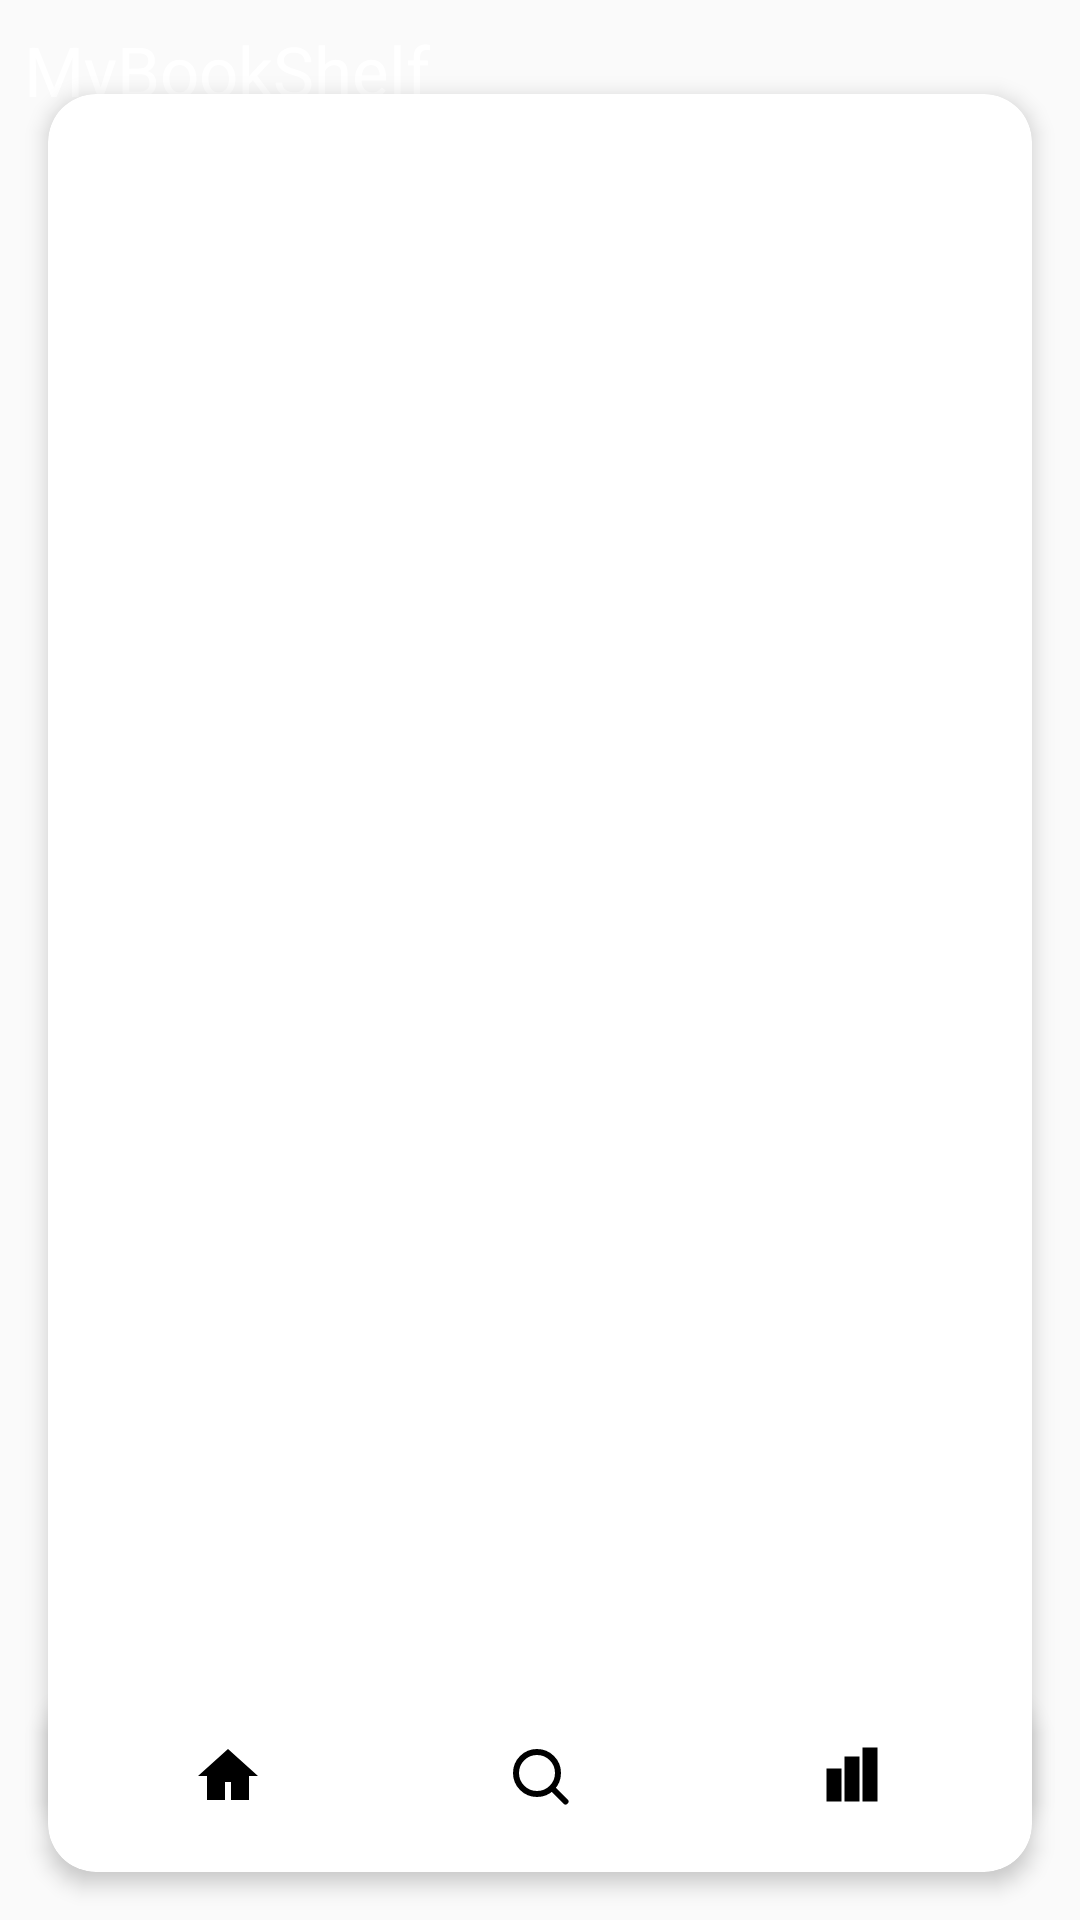

The Android layout XML behind this screen, and the referenced resources:
<!-- AndroidManifest.xml: application theme NoActionBarTheme -->
<!-- res/layout/home.xml -->
<?xml version="1.0" encoding="utf-8"?>
<RelativeLayout xmlns:android="http://schemas.android.com/apk/res/android"
    xmlns:tools="http://schemas.android.com/tools"
    android:layout_width="match_parent"
    android:layout_height="match_parent"
    xmlns:app="http://schemas.android.com/apk/res-auto"
    android:background="@drawable/background_image">

    

    

    <TextView
        android:id="@+id/current_user"
        android:layout_width="wrap_content"
        android:layout_height="wrap_content"
        android:text="Hallo, Butterschnitzel"
        android:textColor="@android:color/white"
        android:textSize="30sp"
        android:layout_marginBottom="8dp"
        android:layout_alignLeft="@id/cardView"
        android:layout_above="@+id/cardView" />
    <TextView
        android:layout_width="wrap_content"
        android:layout_height="wrap_content"
        android:text="MyBookShelf"
        android:textColor="@android:color/white"
        android:textSize="23sp"
        android:layout_marginLeft="8dp"
        android:layout_marginTop="8dp"
        />

    <androidx.cardview.widget.CardView
        android:id="@+id/cardView"
        android:layout_width="200pt"
        android:layout_height="280pt"
        android:layout_centerInParent="true"
        android:layout_margin="16dp"
        app:cardCornerRadius="16dp"
        app:cardElevation="4dp"
        android:background="@android:color/white">

        <ScrollView
            android:id="@+id/scrollView"
            android:layout_width="match_parent"
            android:layout_height="match_parent"
            android:fillViewport="true">

            <LinearLayout
                android:id="@+id/bookContainer"
                android:layout_width="match_parent"
                android:layout_height="wrap_content"
                android:orientation="vertical"
                android:padding="16dp" />
        </ScrollView>
    </androidx.cardview.widget.CardView>

    

    <androidx.cardview.widget.CardView
        android:id="@+id/bottom_nav"
        android:layout_width="match_parent"
        android:layout_height="wrap_content"
        android:layout_alignParentBottom="true"
        android:layout_margin="16dp"
        app:cardCornerRadius="16dp"
        app:cardElevation="4dp"
        android:background="@android:color/white">

        <LinearLayout
            android:layout_width="match_parent"
            android:layout_height="wrap_content"
            android:orientation="horizontal"
            android:padding="8dp"
            android:gravity="center">

            <ImageButton
                android:id="@+id/nav_home"
                android:layout_width="48dp"
                android:layout_height="48dp"
                android:layout_weight="1"
                android:background="@null"
                android:src="@drawable/ic_home"
                android:contentDescription="Home" />

            <ImageButton
                android:id="@+id/nav_search"
                android:layout_width="48dp"
                android:layout_height="48dp"
                android:layout_weight="1"
                android:background="@null"
                android:src="@drawable/ic_search"
                android:contentDescription="Search" />

            <ImageButton
                android:id="@+id/nav_stats"
                android:layout_width="48dp"
                android:layout_height="48dp"
                android:layout_weight="1"
                android:background="@null"
                android:src="@drawable/ic_stats"
                android:contentDescription="Stats" />
        </LinearLayout>
    </androidx.cardview.widget.CardView>

</RelativeLayout>
<!-- resources referenced by this layout -->
<resources>
  <!-- drawable ic_home (drawable) -->
  <vector xmlns:android="http://schemas.android.com/apk/res/android"
      android:width="24dp"
      android:height="24dp"
      android:viewportWidth="24"
      android:viewportHeight="24">
      <path
          android:fillColor="#000000"
          android:pathData="M12,3L2,12h3v8h6v-6h2v6h6v-8h3L12,3z"/>
  </vector>
  <!-- drawable ic_search (drawable) -->
  <vector xmlns:android="http://schemas.android.com/apk/res/android"
      android:width="24dp"
      android:height="24dp"
      android:viewportWidth="24"
      android:viewportHeight="24">
      <path
          android:strokeWidth="2"
          android:strokeColor="#000000"
          android:strokeLineJoin="round"
          android:strokeLineCap="round"
          android:pathData="M11,4a7,7 0 1,1 -7,7 7,7 0 0,1 7,-7z M16.5,16.5l4,4"/>
  </vector>
  <!-- drawable ic_stats (drawable) -->
  <vector xmlns:android="http://schemas.android.com/apk/res/android"
      android:width="24dp"
      android:height="24dp"
      android:viewportWidth="24"
      android:viewportHeight="24">
  
      
      <path
          android:fillColor="#000000"
          android:pathData="M4,10 h4 v10 h-4 z"
          android:strokeWidth="1"
          android:strokeColor="#000000" />
  
      
      <path
          android:fillColor="#000000"
          android:pathData="M10,6 h4 v14 h-4 z"
          android:strokeWidth="1"
          android:strokeColor="#000000" />
  
      
      <path
          android:fillColor="#000000"
          android:pathData="M16,3 h4 v17 h-4 z"
          android:strokeWidth="1"
          android:strokeColor="#000000" />
  
  </vector>
  <style name="NoActionBarTheme" parent="Theme.AppCompat.Light.NoActionBar">
          
          <item name="android:windowNoTitle">true</item> 
          <item name="android:windowActionBar">false</item> 
          <item name="android:windowFullscreen">true</item> 
      </style>
</resources>
